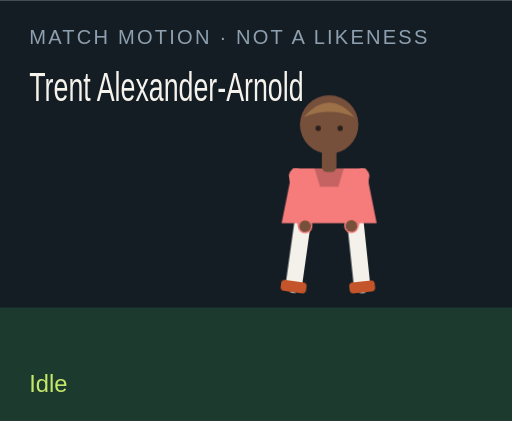
t = 0.00 s
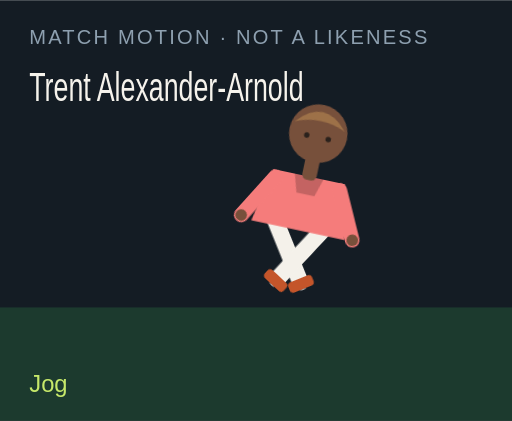
t = 1.50 s
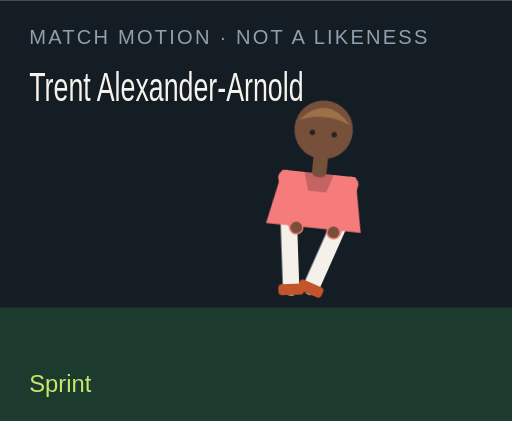
t = 3.00 s
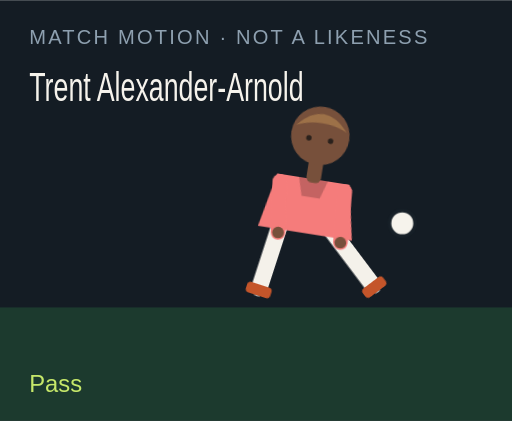
t = 4.50 s
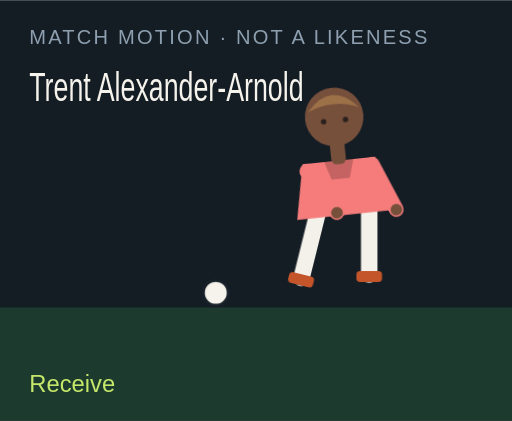
t = 6.00 s
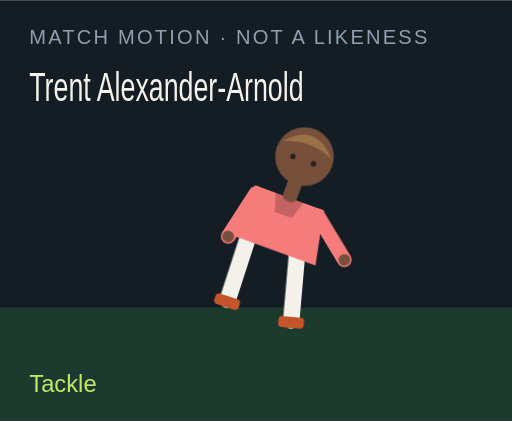
t = 7.50 s

The animated SVG that drew these frames (rendered in a browser with its animation timeline set to each time). Animation: 18 CSS @keyframes rules; one cycle of 9.00 s, repeats indefinitely.

<?xml version="1.0" encoding="UTF-8"?>
<svg xmlns="http://www.w3.org/2000/svg" viewBox="0 0 280 230" role="img">
  <style>@media (prefers-reduced-motion: reduce){animate,animateTransform{display:none}}</style>
  <rect width="280" height="230" fill="#141c24"/>
  <rect y="168" width="280" height="62" fill="#1c3a2e"/>
  <text x="16" y="24" fill="#8ea0b0" font-family="Arial,sans-serif" font-size="11" letter-spacing="1.2">MATCH MOTION · NOT A LIKENESS</text>
  <text x="16" y="55" fill="#f6f3ec" font-family="Impact,sans-serif" font-size="22" textLength="150" lengthAdjust="spacingAndGlyphs">Trent Alexander-Arnold</text>
  <circle r="7" fill="#f6f3ec" stroke="#172028" stroke-width="2" id="motion-69224" cx="150" cy="160" opacity="0">
    
    
    
  </circle>
  <g transform="translate(132 40)">
    <g id="motion-69246" transform="rotate(0 48 90)">
      
      <g id="motion-69248" transform="translate(0 0)">
        
        <g transform="translate(34 78)"><g id="motion-69250" transform="rotate(8)"><path d="M0 0 V38" stroke="#f4f1ea" stroke-width="9" stroke-linecap="round"/><rect x="-7" y="36" width="14" height="6" rx="2" fill="#c4552a"/></g></g>
        <g transform="translate(62 78)"><g id="motion-69252" transform="rotate(-6)"><path d="M0 0 V38" stroke="#f4f1ea" stroke-width="9" stroke-linecap="round"/><rect x="-7" y="36" width="14" height="6" rx="2" fill="#c4552a"/></g></g>
        <path d="M28 52 h40 l6 30 H22 Z" fill="#f57c7b"/>
        <path d="M40 52 h16 l-3 10 H43 Z" fill="#000" opacity=".2"/>
        <g transform="translate(30 56)"><g id="motion-69254" transform="rotate(-10)"><path d="M0 0 V28" stroke="#f57c7b" stroke-width="8" stroke-linecap="round"/><circle cx="0" cy="28" r="3.2" fill="#77503b"/></g></g>
        <g transform="translate(66 56)"><g id="motion-69256" transform="rotate(12)"><path d="M0 0 V28" stroke="#f57c7b" stroke-width="8" stroke-linecap="round"/><circle cx="0" cy="28" r="3.2" fill="#77503b"/></g></g>
        <rect x="44" y="40" width="8" height="14" rx="3" fill="#77503b"/>
        <circle cx="48" cy="28" r="16" fill="#77503b"/>
        <path d="M34 24 Q48 8 62 24 Q48 18 34 24" fill="#9d7148"/>
        <circle cx="42" cy="30" r="1.5" fill="#2a211c"/><circle cx="54" cy="30" r="1.5" fill="#2a211c"/>
      </g>
    </g>
  </g>
  <text x="16" y="214" fill="#c6e86a" font-family="Arial,sans-serif" font-size="13" opacity="1" id="motion-69228">Idle</text><text x="16" y="214" fill="#c6e86a" font-family="Arial,sans-serif" font-size="13" opacity="0" id="motion-69230">Jog</text><text x="16" y="214" fill="#c6e86a" font-family="Arial,sans-serif" font-size="13" opacity="0" id="motion-69232">Sprint</text><text x="16" y="214" fill="#c6e86a" font-family="Arial,sans-serif" font-size="13" opacity="0" id="motion-69234">Dribble</text><text x="16" y="214" fill="#c6e86a" font-family="Arial,sans-serif" font-size="13" opacity="0" id="motion-69236">Pass</text><text x="16" y="214" fill="#c6e86a" font-family="Arial,sans-serif" font-size="13" opacity="0" id="motion-69238">Shoot</text><text x="16" y="214" fill="#c6e86a" font-family="Arial,sans-serif" font-size="13" opacity="0" id="motion-69240">Receive</text><text x="16" y="214" fill="#c6e86a" font-family="Arial,sans-serif" font-size="13" opacity="0" id="motion-69242">Tackle</text><text x="16" y="214" fill="#c6e86a" font-family="Arial,sans-serif" font-size="13" opacity="0" id="motion-69244">Point</text>
<style>@keyframes track-69225{0%{cx:150px}11.1%{cx:156px}22.2%{cx:164px}33.300000000000004%{cx:142px}44.4%{cx:190px}55.60000000000001%{cx:250px}66.7%{cx:118px}77.8%{cx:150px}88.9%{cx:150px}100%{cx:150px}}@keyframes track-69226{0%{cy:160px}11.1%{cy:158px}22.2%{cy:154px}33.300000000000004%{cy:156px}44.4%{cy:148px}55.60000000000001%{cy:96px}66.7%{cy:160px}77.8%{cy:160px}88.9%{cy:160px}100%{cy:160px}}@keyframes track-69227{0%{opacity:0}11.1%{opacity:0}22.2%{opacity:0}33.300000000000004%{opacity:1}44.4%{opacity:1}55.60000000000001%{opacity:1}66.7%{opacity:1}77.8%{opacity:0}88.9%{opacity:0}100%{opacity:0}}@keyframes track-69229{0%{opacity:1}11.1%{opacity:0}22.2%{opacity:0}33.300000000000004%{opacity:0}44.4%{opacity:0}55.60000000000001%{opacity:0}66.7%{opacity:0}77.8%{opacity:0}88.9%{opacity:0}100%{opacity:1}}@keyframes track-69231{0%{opacity:0}11.1%{opacity:1}22.2%{opacity:0}33.300000000000004%{opacity:0}44.4%{opacity:0}55.60000000000001%{opacity:0}66.7%{opacity:0}77.8%{opacity:0}88.9%{opacity:0}100%{opacity:0}}@keyframes track-69233{0%{opacity:0}11.1%{opacity:0}22.2%{opacity:1}33.300000000000004%{opacity:0}44.4%{opacity:0}55.60000000000001%{opacity:0}66.7%{opacity:0}77.8%{opacity:0}88.9%{opacity:0}100%{opacity:0}}@keyframes track-69235{0%{opacity:0}11.1%{opacity:0}22.2%{opacity:0}33.300000000000004%{opacity:1}44.4%{opacity:0}55.60000000000001%{opacity:0}66.7%{opacity:0}77.8%{opacity:0}88.9%{opacity:0}100%{opacity:0}}@keyframes track-69237{0%{opacity:0}11.1%{opacity:0}22.2%{opacity:0}33.300000000000004%{opacity:0}44.4%{opacity:1}55.60000000000001%{opacity:0}66.7%{opacity:0}77.8%{opacity:0}88.9%{opacity:0}100%{opacity:0}}@keyframes track-69239{0%{opacity:0}11.1%{opacity:0}22.2%{opacity:0}33.300000000000004%{opacity:0}44.4%{opacity:0}55.60000000000001%{opacity:1}66.7%{opacity:0}77.8%{opacity:0}88.9%{opacity:0}100%{opacity:0}}@keyframes track-69241{0%{opacity:0}11.1%{opacity:0}22.2%{opacity:0}33.300000000000004%{opacity:0}44.4%{opacity:0}55.60000000000001%{opacity:0}66.7%{opacity:1}77.8%{opacity:0}88.9%{opacity:0}100%{opacity:0}}@keyframes track-69243{0%{opacity:0}11.1%{opacity:0}22.2%{opacity:0}33.300000000000004%{opacity:0}44.4%{opacity:0}55.60000000000001%{opacity:0}66.7%{opacity:0}77.8%{opacity:1}88.9%{opacity:0}100%{opacity:0}}@keyframes track-69245{0%{opacity:0}11.1%{opacity:0}22.2%{opacity:0}33.300000000000004%{opacity:0}44.4%{opacity:0}55.60000000000001%{opacity:0}66.7%{opacity:0}77.8%{opacity:0}88.9%{opacity:1}100%{opacity:0}}@keyframes track-69247{0%{transform:rotate(0deg)}11.1%{transform:rotate(8deg)}22.2%{transform:rotate(16deg)}33.300000000000004%{transform:rotate(6deg)}44.4%{transform:rotate(4deg)}55.60000000000001%{transform:rotate(14deg)}66.7%{transform:rotate(-6deg)}77.8%{transform:rotate(34deg)}88.9%{transform:rotate(6deg)}100%{transform:rotate(0deg)}}@keyframes track-69249{0%{transform:translate(0px,0px)}11.1%{transform:translate(0px,-3px)}22.2%{transform:translate(0px,-6px)}33.300000000000004%{transform:translate(0px,-2px)}44.4%{transform:translate(0px,2px)}55.60000000000001%{transform:translate(0px,-4px)}66.7%{transform:translate(0px,1px)}77.8%{transform:translate(0px,10px)}88.9%{transform:translate(0px,-4px)}100%{transform:translate(0px,0px)}}@keyframes track-69251{0%{transform:rotate(8deg)}11.1%{transform:rotate(-26deg)}22.2%{transform:rotate(-42deg)}33.300000000000004%{transform:rotate(-8deg)}44.4%{transform:rotate(6deg)}55.60000000000001%{transform:rotate(12deg)}66.7%{transform:rotate(20deg)}77.8%{transform:rotate(-8deg)}88.9%{transform:rotate(4deg)}100%{transform:rotate(8deg)}}@keyframes track-69253{0%{transform:rotate(-6deg)}11.1%{transform:rotate(24deg)}22.2%{transform:rotate(38deg)}33.300000000000004%{transform:rotate(18deg)}44.4%{transform:rotate(-38deg)}55.60000000000001%{transform:rotate(-54deg)}66.7%{transform:rotate(6deg)}77.8%{transform:rotate(-22deg)}88.9%{transform:rotate(-8deg)}100%{transform:rotate(-6deg)}}@keyframes track-69255{0%{transform:rotate(-10deg)}11.1%{transform:rotate(24deg)}22.2%{transform:rotate(36deg)}33.300000000000004%{transform:rotate(-18deg)}44.4%{transform:rotate(10deg)}55.60000000000001%{transform:rotate(-24deg)}66.7%{transform:rotate(-30deg)}77.8%{transform:rotate(12deg)}88.9%{transform:rotate(14deg)}100%{transform:rotate(-10deg)}}@keyframes track-69257{0%{transform:rotate(12deg)}11.1%{transform:rotate(-20deg)}22.2%{transform:rotate(-32deg)}33.300000000000004%{transform:rotate(14deg)}44.4%{transform:rotate(-26deg)}55.60000000000001%{transform:rotate(18deg)}66.7%{transform:rotate(-22deg)}77.8%{transform:rotate(-6deg)}88.9%{transform:rotate(-96deg)}100%{transform:rotate(12deg)}}@media(prefers-reduced-motion:no-preference){#motion-69224{animation:track-69225 9s linear infinite both,track-69226 9s linear infinite both,track-69227 9s steps(1,end) infinite both}#motion-69228{animation:track-69229 9s steps(1,end) infinite both}#motion-69230{animation:track-69231 9s steps(1,end) infinite both}#motion-69232{animation:track-69233 9s steps(1,end) infinite both}#motion-69234{animation:track-69235 9s steps(1,end) infinite both}#motion-69236{animation:track-69237 9s steps(1,end) infinite both}#motion-69238{animation:track-69239 9s steps(1,end) infinite both}#motion-69240{animation:track-69241 9s steps(1,end) infinite both}#motion-69242{animation:track-69243 9s steps(1,end) infinite both}#motion-69244{animation:track-69245 9s steps(1,end) infinite both}#motion-69246{animation:track-69247 9s linear infinite both}#motion-69248{animation:track-69249 9s linear infinite both}#motion-69250{animation:track-69251 9s linear infinite both}#motion-69252{animation:track-69253 9s linear infinite both}#motion-69254{animation:track-69255 9s linear infinite both}#motion-69256{animation:track-69257 9s linear infinite both}}</style></svg>
